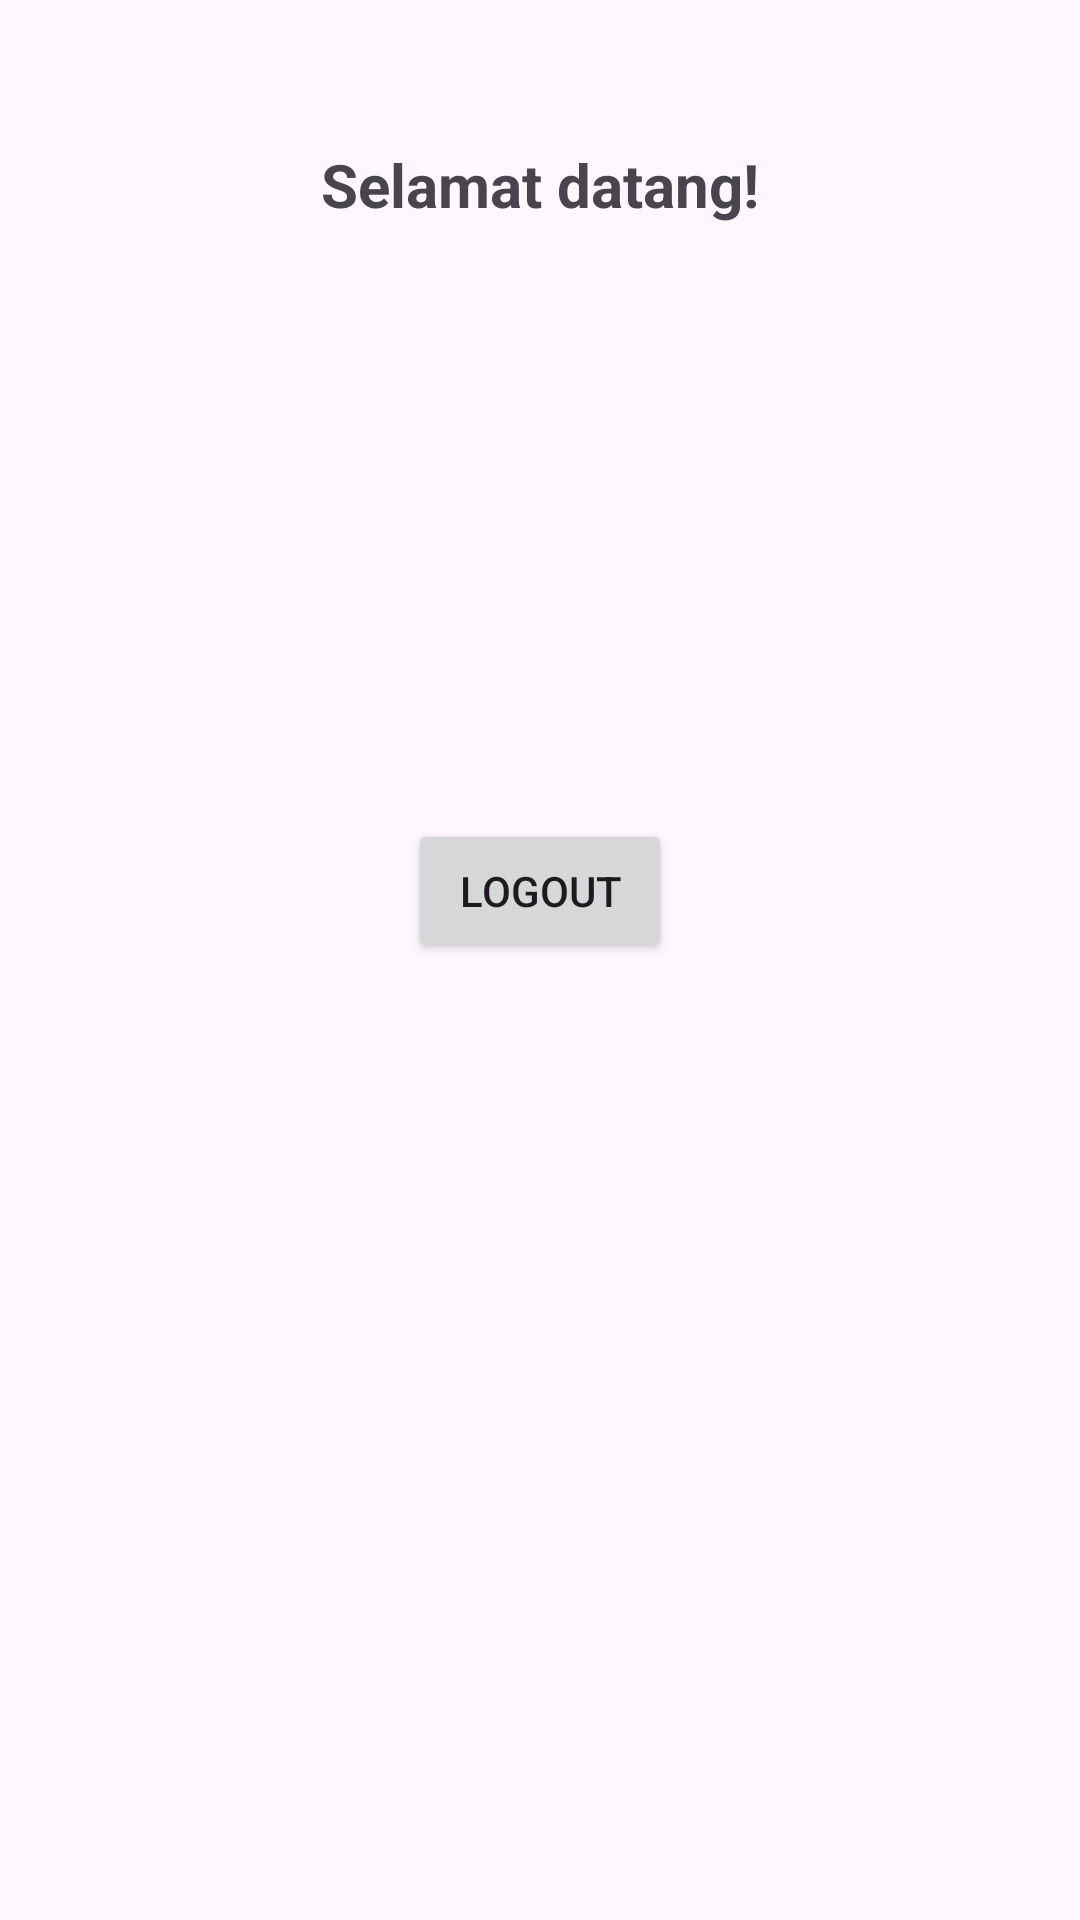

Reconstruct the res/layout file that produces this screen, plus the resources it refers to.
<!-- AndroidManifest.xml: application theme Theme.Lojin -->
<!-- res/layout/activity_dashboard.xml -->
<?xml version="1.0" encoding="utf-8"?>
<androidx.constraintlayout.widget.ConstraintLayout xmlns:android="http://schemas.android.com/apk/res/android"
    xmlns:app="http://schemas.android.com/apk/res-auto"
    xmlns:tools="http://schemas.android.com/tools"
    android:layout_width="match_parent"
    android:layout_height="match_parent"
    tools:context=".DashboardActivity"
    android:padding="16dp">

    <TextView
        android:id="@+id/tvWelcome"
        android:layout_width="wrap_content"
        android:layout_height="wrap_content"
        android:text="Selamat datang!"
        android:textSize="20sp"
        android:textStyle="bold"
        app:layout_constraintTop_toTopOf="parent"
        app:layout_constraintStart_toStartOf="parent"
        app:layout_constraintEnd_toEndOf="parent"
        android:layout_marginTop="32dp"/>

    
    <ImageView
        android:id="@+id/ivCenterImage"
        android:layout_width="150dp"
        android:layout_height="150dp"
        android:src="@drawable/kbs"
        android:contentDescription="Gambar tengah"
        app:layout_constraintTop_toBottomOf="@id/tvWelcome"
        app:layout_constraintStart_toStartOf="parent"
        app:layout_constraintEnd_toEndOf="parent"
        android:layout_marginTop="32dp"/>

    <Button
        android:id="@+id/btnLogout"
        android:layout_width="wrap_content"
        android:layout_height="wrap_content"
        android:text="Logout"
        app:layout_constraintTop_toBottomOf="@id/ivCenterImage"
        app:layout_constraintStart_toStartOf="parent"
        app:layout_constraintEnd_toEndOf="parent"
        android:layout_marginTop="16dp"/>
</androidx.constraintlayout.widget.ConstraintLayout>
<!-- resources referenced by this layout -->
<resources>
  <style name="Theme.Lojin" parent="Base.Theme.Lojin" />
  <style name="Base.Theme.Lojin" parent="Theme.Material3.DayNight.NoActionBar">
          
          
      </style>
</resources>
